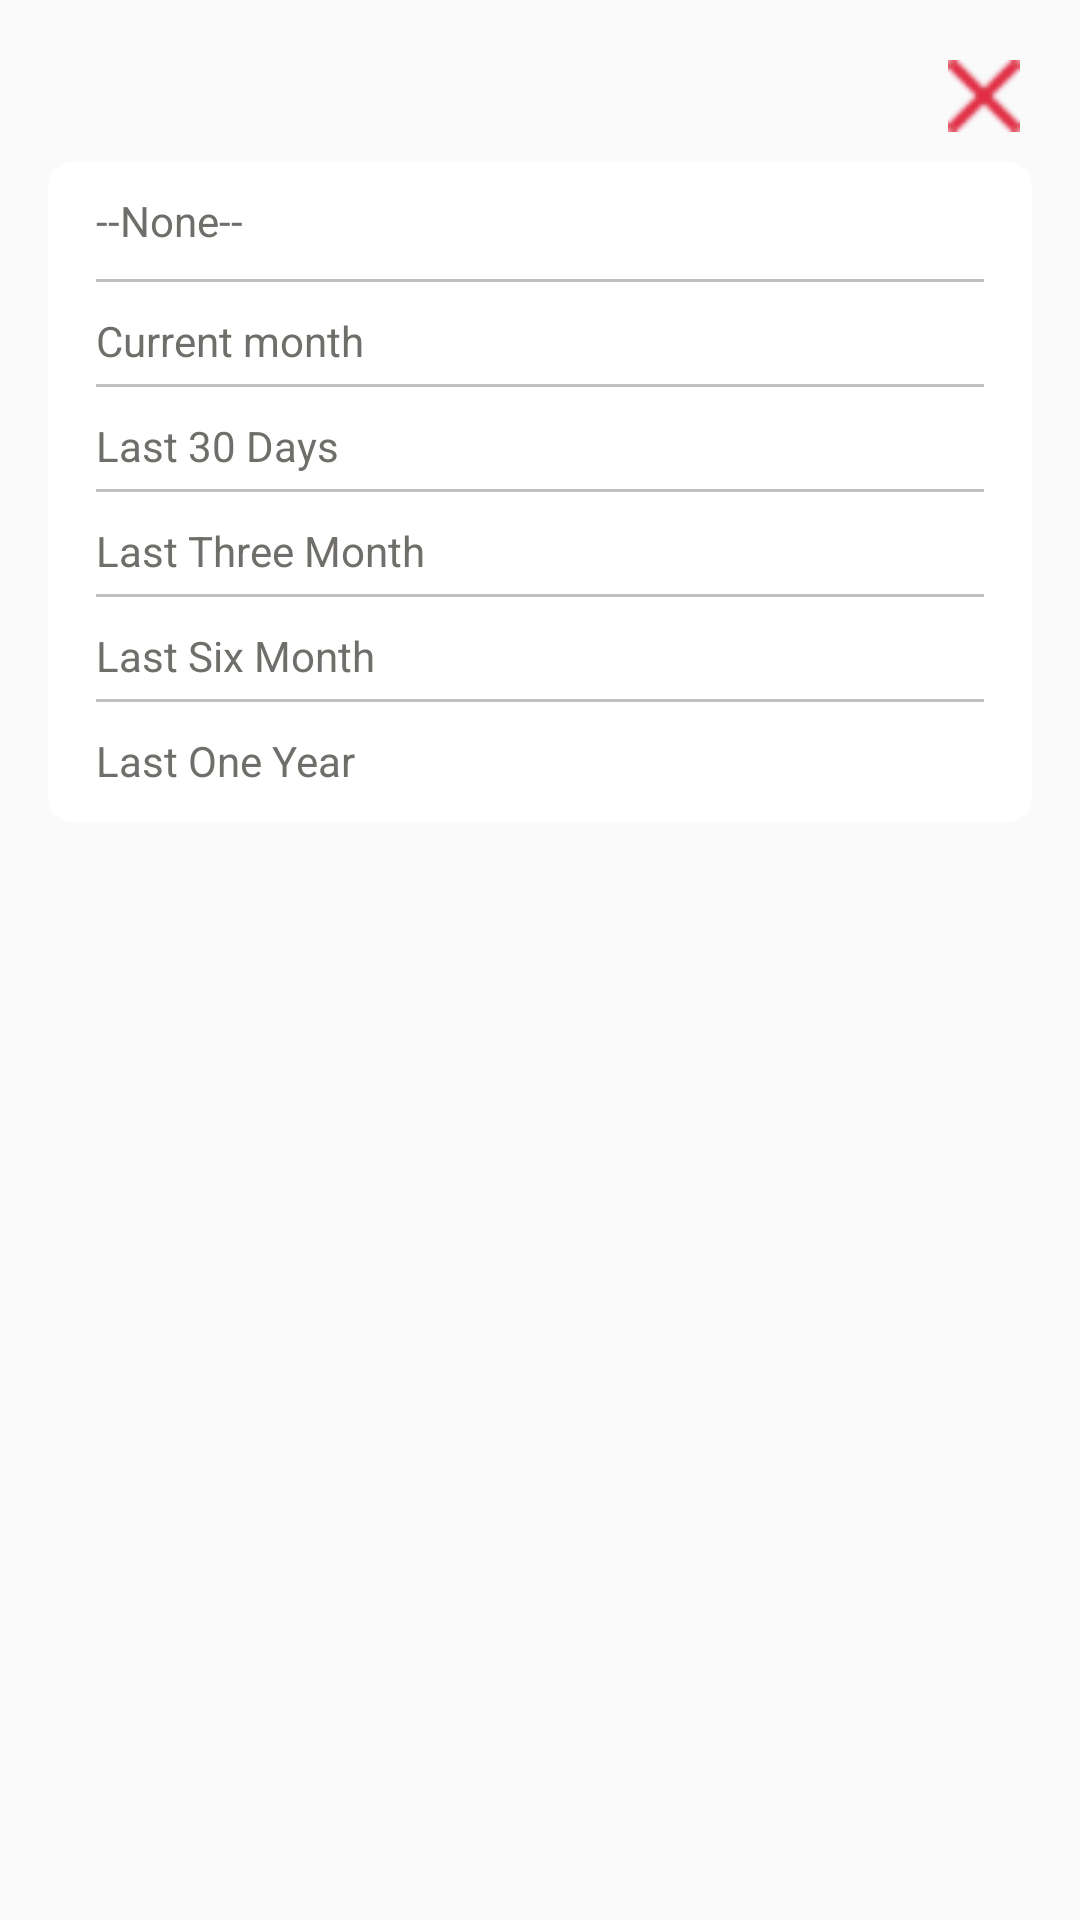

Android layout source for this screen:
<!-- AndroidManifest.xml: application theme AppThemeNoActionBar -->
<!-- res/layout/filterpopup.xml -->
<?xml version="1.0" encoding="utf-8"?>
<RelativeLayout
  android:layout_marginTop="10dp"
    android:orientation="vertical"
    xmlns:android="http://schemas.android.com/apk/res/android"
    android:layout_width="match_parent"
    android:layout_height="match_parent"
    >

    <ImageView
        android:layout_marginTop="20dp"
        android:id="@+id/cancel"
        android:layout_marginEnd="20dp"
       android:layout_alignParentEnd="true"
        android:layout_width="24dp"
        android:layout_height="24dp"
        android:src="@drawable/close"
        android:layout_marginRight="20dp"
        android:layout_alignParentRight="true" />

  <RelativeLayout
      android:id="@+id/slidebar"
      android:layout_width="match_parent"
      android:layout_height="220dp"
      android:layout_below="@+id/cancel"
      android:layout_marginLeft="16dp"
      android:layout_marginRight="16dp"
      android:layout_marginTop="10dp"
      android:background="@drawable/corner"

      android:backgroundTint="#fff">


    <TextView
        android:id="@+id/_none"
        android:layout_width="wrap_content"
        android:layout_height="wrap_content"
        android:layout_marginLeft="16dp"
        android:layout_marginTop="10dp"
        android:text="--None--"
        android:textColor="#706e6b"
        android:textSize="14dp" />

    <View

        android:id="@+id/l1"
        android:layout_width="fill_parent"
        android:layout_height="1dp"
        android:layout_below="@+id/_none"
        android:layout_marginLeft="16dp"
        android:layout_marginRight="16dp"
        android:layout_marginTop="10dp"
        android:background="#c0c0c0" />
    
    <TextView
        android:id="@+id/current_month"
        android:layout_width="match_parent"
        android:layout_height="wrap_content"
        android:layout_below="@+id/l1"
        android:layout_marginLeft="16dp"
        android:layout_marginTop="10dp"
        android:text="Current month"
        android:textColor="#706e6b"
        android:textSize="14dp" />

    <View
        android:id="@+id/l2"
        android:layout_width="fill_parent"
        android:layout_height="1dp"
        android:layout_below="@+id/current_month"
        android:layout_marginLeft="16dp"
        android:layout_marginRight="16dp"
        android:layout_marginTop="5dp"
        android:background="#c0c0c0" />

    <TextView
        android:id="@+id/last_thirtyDays"
        android:layout_width="match_parent"
        android:layout_height="wrap_content"
        android:layout_below="@+id/l2"
        android:layout_marginLeft="16dp"
        android:layout_marginTop="10dp"
        android:text="Last 30 Days"
        android:textColor="#706e6b"
        android:textSize="14dp" />

    <View
        android:id="@+id/l3"
        android:layout_width="fill_parent"
        android:layout_height="1dp"
        android:layout_below="@+id/last_thirtyDays"
        android:layout_marginLeft="16dp"
        android:layout_marginRight="16dp"
        android:layout_marginTop="5dp"

        android:background="#c0c0c0" />

    <TextView
        android:id="@+id/last_three_month"
        android:layout_width="match_parent"
        android:layout_height="wrap_content"

        android:layout_below="@+id/l3"
        android:layout_marginLeft="16dp"
        android:layout_marginTop="10dp"
        android:text="Last Three Month"
        android:textColor="#706e6b"
        android:textSize="14dp" />

    <View
        android:id="@+id/l4"
        android:layout_width="fill_parent"
        android:layout_height="1dp"
        android:layout_below="@+id/last_three_month"
        android:layout_marginLeft="16dp"
        android:layout_marginRight="16dp"
        android:layout_marginTop="5dp"
        android:background="#c0c0c0" />


    <TextView

        android:id="@+id/last_sixMonth"
        android:layout_width="match_parent"
        android:layout_height="wrap_content"
        android:layout_below="@+id/l4"
        android:layout_marginLeft="16dp"
        android:layout_marginTop="10dp"
        android:text="Last Six Month"
        android:textColor="#706e6b"
        android:textSize="14dp" />

    <View
        android:id="@+id/l5"
        android:layout_width="fill_parent"
        android:layout_height="1dp"
        android:layout_below="@+id/last_sixMonth"
        android:layout_marginLeft="16dp"
        android:layout_marginRight="16dp"
        android:layout_marginTop="5dp"
        android:background="#c0c0c0" />


    <TextView

        android:id="@+id/lastOne_year"
        android:layout_width="match_parent"
        android:layout_height="wrap_content"
        android:layout_below="@+id/l5"
        android:layout_marginLeft="16dp"
        android:layout_marginTop="10dp"
        android:text="Last One Year"
        android:textColor="#706e6b"
        android:textSize="14dp" />
  </RelativeLayout>

</RelativeLayout>
<!-- resources referenced by this layout -->
<resources>
  <!-- drawable close: png bitmap (drawable-hdpi, 386 bytes) -->
  <!-- drawable corner (drawable) -->
  <?xml version="1.0" encoding="utf-8"?>
  <shape xmlns:android="http://schemas.android.com/apk/res/android"
      android:shape="rectangle">
      <solid android:color="@color/Relatedtext" />
  
      <corners android:radius="8dp" />
  </shape>
  <style name="AppThemeNoActionBar" parent="Theme.AppCompat.Light.NoActionBar">
          
          <item name="colorPrimary">@color/colorPrimary</item>
          <item name="colorPrimaryDark">@color/colorPrimaryDark</item>
          <item name="colorAccent">@color/colorAccent</item>
          <item name="windowActionModeOverlay">true</item>
          <item name="android:actionModeBackground">@android:color/transparent</item>
      </style>
  <color name="Relatedtext">#0AA2FD</color>
  <color name="colorPrimary">#1976D2</color>
  <color name="colorPrimaryDark">#1565C0</color>
  <color name="colorAccent">#FF4081</color>
</resources>
